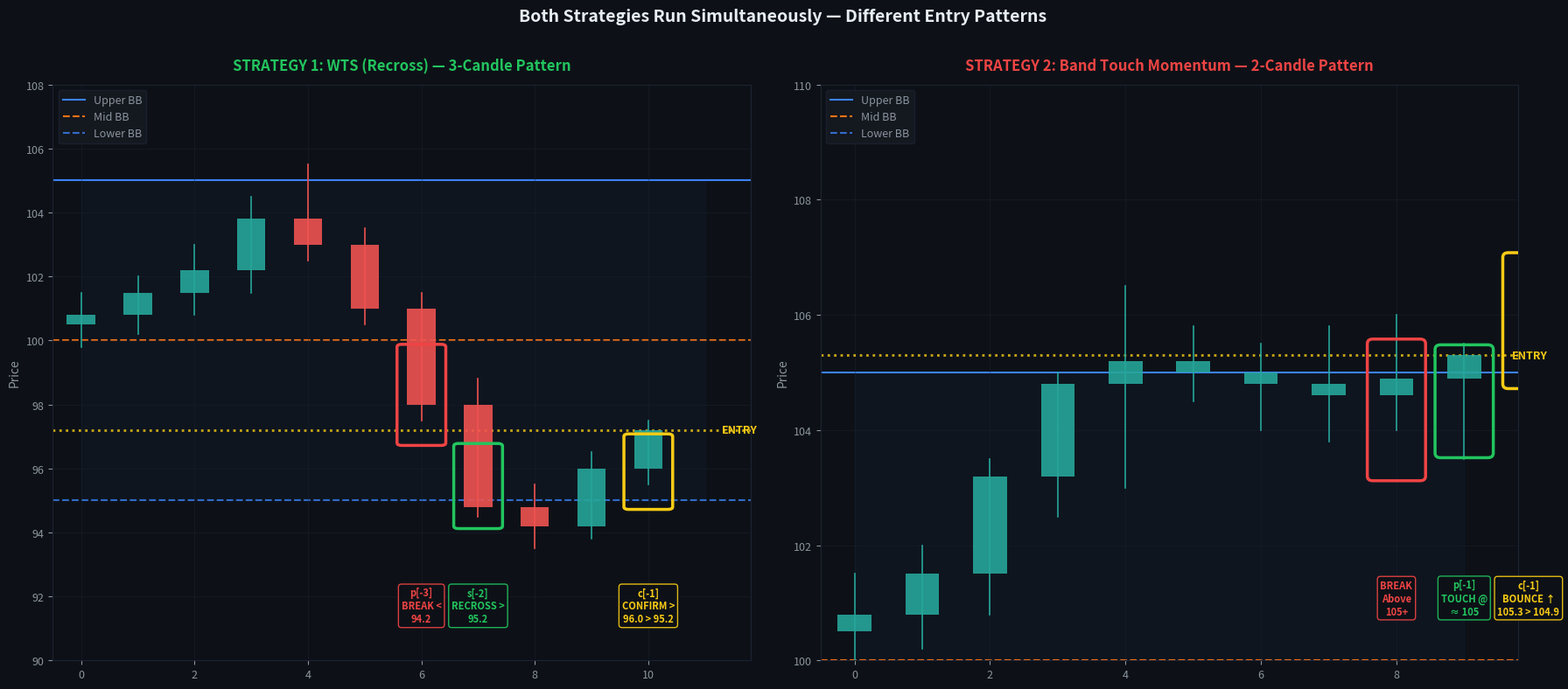

Write the Python code that produced this figure. (Note: this script raises an exception after producing the figure.)
"""
Visual comparison: WTS (Recross) vs Band Touch Momentum
"""
import matplotlib.pyplot as plt
import matplotlib.patches as mpatches
import numpy as np

BG = "#0d1117"
WHITE = "#e6edf3"
FG = "#8b949e"
GRID = "#1c2333"
BULL = "#26a69a"
BEAR = "#ef5350"
BLUE = "#3b82f6"
ORANGE = "#f97316"
GREEN = "#22c55e"
RED = "#ef4444"
YELLOW = "#facc15"

fig, (ax1, ax2) = plt.subplots(1, 2, figsize=(18, 8), facecolor=BG)

# ═════════════════════════════════════════════════════════════════
#  LEFT: WTS LOGIC (Recross)
# ═════════════════════════════════════════════════════════════════
ax1.set_facecolor(BG)
ax1.tick_params(colors=FG, labelsize=9)
for sp in ax1.spines.values():
    sp.set_color(GRID)
ax1.grid(color=GRID, linewidth=0.5, alpha=0.6)
ax1.set_title("STRATEGY 1: WTS (Recross) — 3-Candle Pattern", 
              color=GREEN, fontsize=12, fontweight="bold", pad=12)

xs = np.arange(12)
upper, mid, lower = 105, 100, 95
ax1.axhline(upper, color=BLUE, lw=1.5, label="Upper BB", zorder=1)
ax1.axhline(mid, color=ORANGE, lw=1.5, label="Mid BB", ls="--", zorder=1)
ax1.axhline(lower, color=BLUE, lw=1.5, ls="--", label="Lower BB", alpha=0.8, zorder=1)
ax1.fill_between(xs, upper, lower, color=BLUE, alpha=0.04, zorder=0)

def candle(ax, x, o, h, l, c, color):
    ax.plot([x, x], [l, h], color=color, lw=1.2, zorder=3)
    ax.bar(x, abs(c - o), bottom=min(o, c), color=color, width=0.5, alpha=0.9, zorder=4)

# WTS pattern
candles_wts = [
    (0, 100.5, 101.5, 99.8, 100.8, BULL),
    (1, 100.8, 102.0, 100.2, 101.5, BULL),
    (2, 101.5, 103.0, 100.8, 102.2, BULL),
    (3, 102.2, 104.5, 101.5, 103.8, BULL),
    (4, 103.8, 105.5, 102.5, 103.0, BEAR),
    (5, 103.0, 103.5, 100.5, 101.0, BEAR),
    (6, 101.0, 101.5, 97.5, 98.0, BEAR),    # p[-3]: BREAK below
    (7, 98.0, 98.8, 94.5, 94.8, BEAR),      # s[-2]: RECROSS above
    (8, 94.8, 95.5, 93.5, 94.2, BEAR),      # Waiting
    (9, 94.2, 96.5, 93.8, 96.0, BULL),      # s[-2]: recross back
    (10, 96.0, 97.5, 95.5, 97.2, BULL),     # c[-1]: confirm
]

for x, o, h, l, c, col in candles_wts:
    candle(ax1, x, o, h, l, c, col)

# Annotate WTS pattern
ax1.add_patch(mpatches.FancyBboxPatch((5.65, 96.8), 0.7, 3, boxstyle="round,pad=0.08",
    linewidth=2.5, edgecolor=RED, facecolor="none", zorder=10))
ax1.text(6.0, 91.2, "p[-3]\nBREAK <\n94.2", ha="center", fontsize=8, 
    color=RED, fontweight="bold", bbox=dict(boxstyle="round", facecolor=BG, edgecolor=RED, alpha=0.9))

ax1.add_patch(mpatches.FancyBboxPatch((6.65, 94.2), 0.7, 2.5, boxstyle="round,pad=0.08",
    linewidth=2.5, edgecolor=GREEN, facecolor="none", zorder=10))
ax1.text(7.0, 91.2, "s[-2]\nRECROSS >\n95.2", ha="center", fontsize=8,
    color=GREEN, fontweight="bold", bbox=dict(boxstyle="round", facecolor=BG, edgecolor=GREEN, alpha=0.9))

ax1.add_patch(mpatches.FancyBboxPatch((9.65, 94.8), 0.7, 2.2, boxstyle="round,pad=0.08",
    linewidth=2.5, edgecolor=YELLOW, facecolor="none", zorder=10))
ax1.text(10.0, 91.2, "c[-1]\nCONFIRM >\n96.0 > 95.2", ha="center", fontsize=8,
    color=YELLOW, fontweight="bold", bbox=dict(boxstyle="round", facecolor=BG, edgecolor=YELLOW, alpha=0.9))

ax1.axhline(97.2, color=YELLOW, lw=2, ls=":", alpha=0.8, zorder=2)
ax1.text(11.3, 97.2, "ENTRY", fontsize=9, color=YELLOW, fontweight="bold", va="center")

ax1.set_xlim(-0.5, 11.8)
ax1.set_ylim(90, 108)
ax1.set_ylabel("Price", color=FG, fontsize=10)
ax1.legend(loc="upper left", fontsize=9, facecolor="#161b22", labelcolor=FG, edgecolor=GRID)

# ═════════════════════════════════════════════════════════════════
#  RIGHT: BAND TOUCH LOGIC (Momentum)
# ═════════════════════════════════════════════════════════════════
ax2.set_facecolor(BG)
ax2.tick_params(colors=FG, labelsize=9)
for sp in ax2.spines.values():
    sp.set_color(GRID)
ax2.grid(color=GRID, linewidth=0.5, alpha=0.6)
ax2.set_title("STRATEGY 2: Band Touch Momentum — 2-Candle Pattern",
              color=RED, fontsize=12, fontweight="bold", pad=12)

xs2 = np.arange(10)
ax2.axhline(upper, color=BLUE, lw=1.5, label="Upper BB", zorder=1)
ax2.axhline(mid, color=ORANGE, lw=1.5, label="Mid BB", ls="--", zorder=1)
ax2.axhline(lower, color=BLUE, lw=1.5, ls="--", label="Lower BB", alpha=0.8, zorder=1)
ax2.fill_between(xs2, upper, lower, color=BLUE, alpha=0.04, zorder=0)

# Band Touch pattern
candles_touch = [
    (0, 100.5, 101.5, 99.8, 100.8, BULL),
    (1, 100.8, 102.0, 100.2, 101.5, BULL),
    (2, 101.5, 103.5, 100.8, 103.2, BULL),    # BREAK above
    (3, 103.2, 105.0, 102.5, 104.8, BULL),    # Still above
    (4, 104.8, 106.5, 103.0, 105.2, BULL),    # Above upper band
    (5, 105.2, 105.8, 104.5, 105.0, BULL),    # Touch band (close ≈ 105)
    (6, 105.0, 105.5, 104.0, 104.8, BULL),    # Drop but < prev → not yet
    (7, 104.8, 105.8, 103.8, 104.6, BULL),    # Still touching
    (8, 104.6, 106.0, 104.0, 104.9, BULL),    # p[-1]: AT band
    (9, 104.9, 105.5, 103.5, 105.3, BULL),    # c[-1]: BOUNCE UP
]

for x, o, h, l, c, col in candles_touch:
    candle(ax2, x, o, h, l, c, col)

# Annotate Band Touch pattern
ax2.add_patch(mpatches.FancyBboxPatch((7.65, 103.2), 0.7, 2.3, boxstyle="round,pad=0.08",
    linewidth=2.5, edgecolor=RED, facecolor="none", zorder=10))
ax2.text(8.0, 100.8, "BREAK\nAbove\n105+", ha="center", fontsize=8,
    color=RED, fontweight="bold", bbox=dict(boxstyle="round", facecolor=BG, edgecolor=RED, alpha=0.9))

ax2.add_patch(mpatches.FancyBboxPatch((8.65, 103.6), 0.7, 1.8, boxstyle="round,pad=0.08",
    linewidth=2.5, edgecolor=GREEN, facecolor="none", zorder=10))
ax2.text(9.0, 100.8, "p[-1]\nTOUCH @\n≈ 105", ha="center", fontsize=8,
    color=GREEN, fontweight="bold", bbox=dict(boxstyle="round", facecolor=BG, edgecolor=GREEN, alpha=0.9))

ax2.add_patch(mpatches.FancyBboxPatch((9.65, 104.8), 0.7, 2.2, boxstyle="round,pad=0.08",
    linewidth=2.5, edgecolor=YELLOW, facecolor="none", zorder=10))
ax2.text(9.95, 100.8, "c[-1]\nBOUNCE ↑\n105.3 > 104.9", ha="center", fontsize=8,
    color=YELLOW, fontweight="bold", bbox=dict(boxstyle="round", facecolor=BG, edgecolor=YELLOW, alpha=0.9))

ax2.axhline(105.3, color=YELLOW, lw=2, ls=":", alpha=0.8, zorder=2)
ax2.text(9.7, 105.3, "ENTRY", fontsize=9, color=YELLOW, fontweight="bold", va="center")

ax2.set_xlim(-0.5, 9.8)
ax2.set_ylim(100, 110)
ax2.set_ylabel("Price", color=FG, fontsize=10)
ax2.legend(loc="upper left", fontsize=9, facecolor="#161b22", labelcolor=FG, edgecolor=GRID)

fig.suptitle("Both Strategies Run Simultaneously — Different Entry Patterns",
             color=WHITE, fontsize=14, fontweight="bold", y=0.98)

plt.tight_layout(rect=[0, 0, 1, 0.97])
plt.savefig("d:/Azalyst Alpha X/charts/wts_vs_band_touch.png",
            dpi=120, facecolor=BG, edgecolor="none", bbox_inches="tight")
print("✅ Chart saved: charts/wts_vs_band_touch.png")
plt.close()

# ═════════════════════════════════════════════════════════════════
#  Summary comparison table
# ═════════════════════════════════════════════════════════════════
fig2 = plt.figure(figsize=(14, 6), facecolor=BG)
ax = fig2.add_subplot(111)
ax.axis("off")

title = "Trading Strategies Comparison"
ax.text(0.5, 0.95, title, transform=ax.transAxes, ha="center", va="top",
    fontsize=14, color=WHITE, fontweight="bold")

comparison = """
STRATEGY 1: WTS (Recross) — Mean Reversion
━━━━━━━━━━━━━━━━━━━━━━━━━━━━━━━━━━━━━━━━━━━━━━━━━━━━━━━━━━━━━━━━━━━

  Entry Pattern:    Break Outside Band  →  Recross Back Inside  →  Confirm
  
  Candles Needed:   3 (p[-3], s[-2], c[-1])
  
  LONG Entry:       p[-3].close < lower_band
                    s[-2].close > lower_band
                    c[-1].close > s[-2].close
                    Entry @ c[-1].close
  
  SHORT Entry:      p[-3].close > upper_band
                    s[-2].close < upper_band
                    c[-1].close < s[-2].close
                    Entry @ c[-1].close
  
  SL (LONG):        min(s[-2].low, p[-3].low)
  SL (SHORT):       max(s[-2].high, p[-3].high)


STRATEGY 2: Band Touch Momentum — Bounce Reversion
━━━━━━━━━━━━━━━━━━━━━━━━━━━━━━━━━━━━━━━━━━━━━━━━━━━━━━━━━━━━━━━━━━━

  Entry Pattern:    Break Outside Band  →  Touch Band Again  →  Momentum Entry
  
  Candles Needed:   2 (p[-1], c[-1])
  
  LONG Entry:       p[-1].close ≈ upper_band (±0.25%)
                    c[-1].close > p[-1].close (bounce up)
                    Price was above band recently (3-candle check)
                    Entry @ c[-1].close
  
  SHORT Entry:      p[-1].close ≈ lower_band (±0.25%)
                    c[-1].close < p[-1].close (drop down)
                    Price was below band recently (3-candle check)
                    Entry @ c[-1].close
  
  SL (LONG):        p[-1].low (low of touch candle)
  SL (SHORT):       p[-1].high (high of touch candle)


BOTH RUN SIMULTANEOUSLY
━━━━━━━━━━━━━━━━━━━━━━━━━━━━━━━━━━━━━━━━━━━━━━━━━━━━━━━━━━━━━━━━━━━

  Scanner checks all 4 conditions every scan interval (10 min)
  
  Possible positions:  1 WTS LONG  +  1 Band Touch SHORT
                       1 WTS SHORT  +  1 Band Touch LONG
                       etc.
  
  Position limit:      Max 1 LONG per strategy + Max 1 SHORT per strategy
  
  Exit logic:          Each strategy tracks its own positions independently
"""

ax.text(0.05, 0.88, comparison, transform=ax.transAxes, ha="left", va="top",
    fontsize=9, color=FG, fontfamily="monospace",
    bbox=dict(boxstyle="round", facecolor="#161b22", edgecolor=GRID, linewidth=2, alpha=0.95, pad=1))

plt.savefig("d:/Azalyst Alpha X/charts/strategy_comparison.png",
            dpi=120, facecolor=BG, edgecolor="none", bbox_inches="tight")
print("✅ Chart saved: charts/strategy_comparison.png")
plt.close()

print("\n📊 Comparison diagrams created!")
